Run: headless pygame with SDL's dummy video driver; simulated clock (each Clock.tick advances the game by its frame time, no real sleeping); random seed 0; keys injected as events and as key.get_pressed() state; no mouse input.
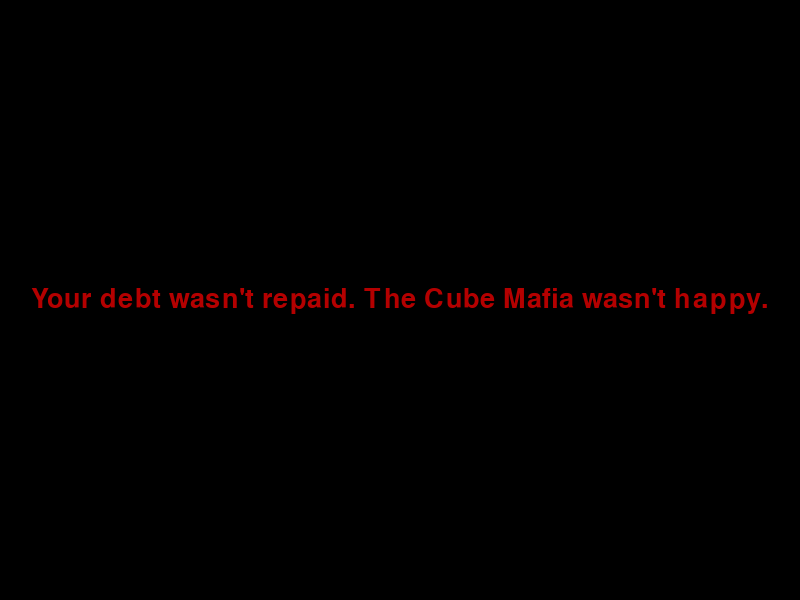
Frame 1 of 4 · flips 1–60 · no input
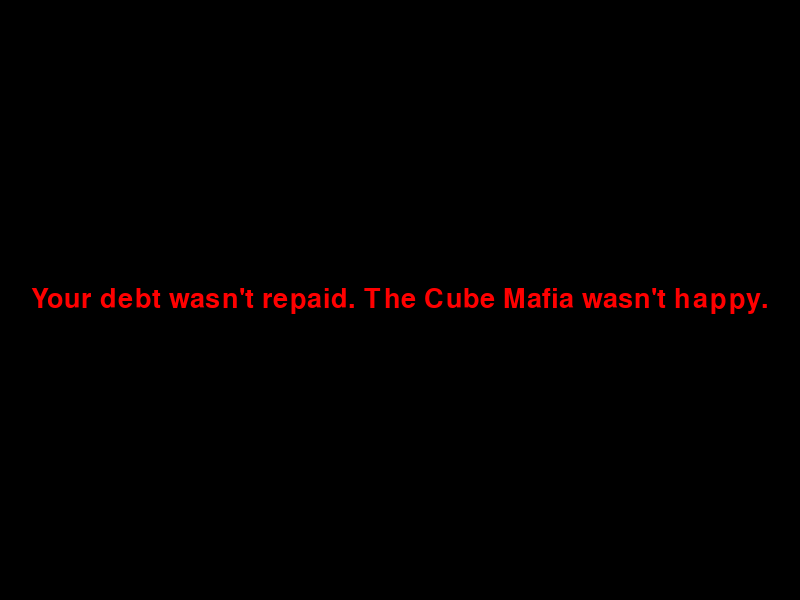
Frame 2 of 4 · flips 61–180 · tapped SPACE, RETURN · held RIGHT (→), D
Frame 3 of 4 · flips 181–300 · held DOWN (↓), S · screen unchanged from frame 2, image omitted
Frame 4 of 4 · flips 301–420 · held LEFT (←), A, UP (↑), W · screen unchanged from frame 3, image omitted

The pygame program that drew these frames:

import pygame
import sys


def run_cutscene(screen, SCREEN_WIDTH, SCREEN_HEIGHT, collected_items, target_items):
    clock = pygame.time.Clock()
    running = True

    normal_font = pygame.font.SysFont(None, 30)
    button_font = pygame.font.SysFont(None, 40)

    BLACK = (0, 0, 0)
    WHITE = (255, 255, 255)
    RED = (255, 0, 0)

    fade_alpha = 255
    fade_speed = 3
    fade_surface = pygame.Surface((SCREEN_WIDTH, SCREEN_HEIGHT))
    fade_surface.fill(BLACK)
    fading_in = True

    success_message = "You repaid your debt"
    failure_message = "Your debt wasn't repaid. The Cube Mafia wasn't happy."

    if collected_items >= target_items:
        storyline_message = success_message
        message_color = WHITE
    else:
        storyline_message = failure_message
        message_color = RED

    while running:
        for event in pygame.event.get():
            if event.type == pygame.QUIT:
                running = False

        screen.fill(BLACK)

        draw_text(storyline_message, button_font, message_color, screen, SCREEN_WIDTH // 2, SCREEN_HEIGHT // 2,
                  center=True)

        if fading_in:
            fade_alpha -= fade_speed
            if fade_alpha <= 0:
                fade_alpha = 0
                fading_in = False

        fade_surface.set_alpha(fade_alpha)
        screen.blit(fade_surface, (0, 0))

        pygame.display.update()
        clock.tick(30)


def draw_text(text, font, color, surface, x, y, center=False):
    text_obj = font.render(text, True, color)
    text_rect = text_obj.get_rect()
    if center:
        text_rect.center = (x, y)
    else:
        text_rect.topleft = (x, y)
    surface.blit(text_obj, text_rect)


if __name__ == "__main__":
    pygame.init()
    SCREEN_WIDTH = 800
    SCREEN_HEIGHT = 600
    screen = pygame.display.set_mode((SCREEN_WIDTH, SCREEN_HEIGHT))
    pygame.display.set_caption("Debt Repayment Cutscene")

    collected_items = 4
    target_items = 5

    run_cutscene(screen, SCREEN_WIDTH, SCREEN_HEIGHT, collected_items, target_items)

    pygame.quit()
    sys.exit()
